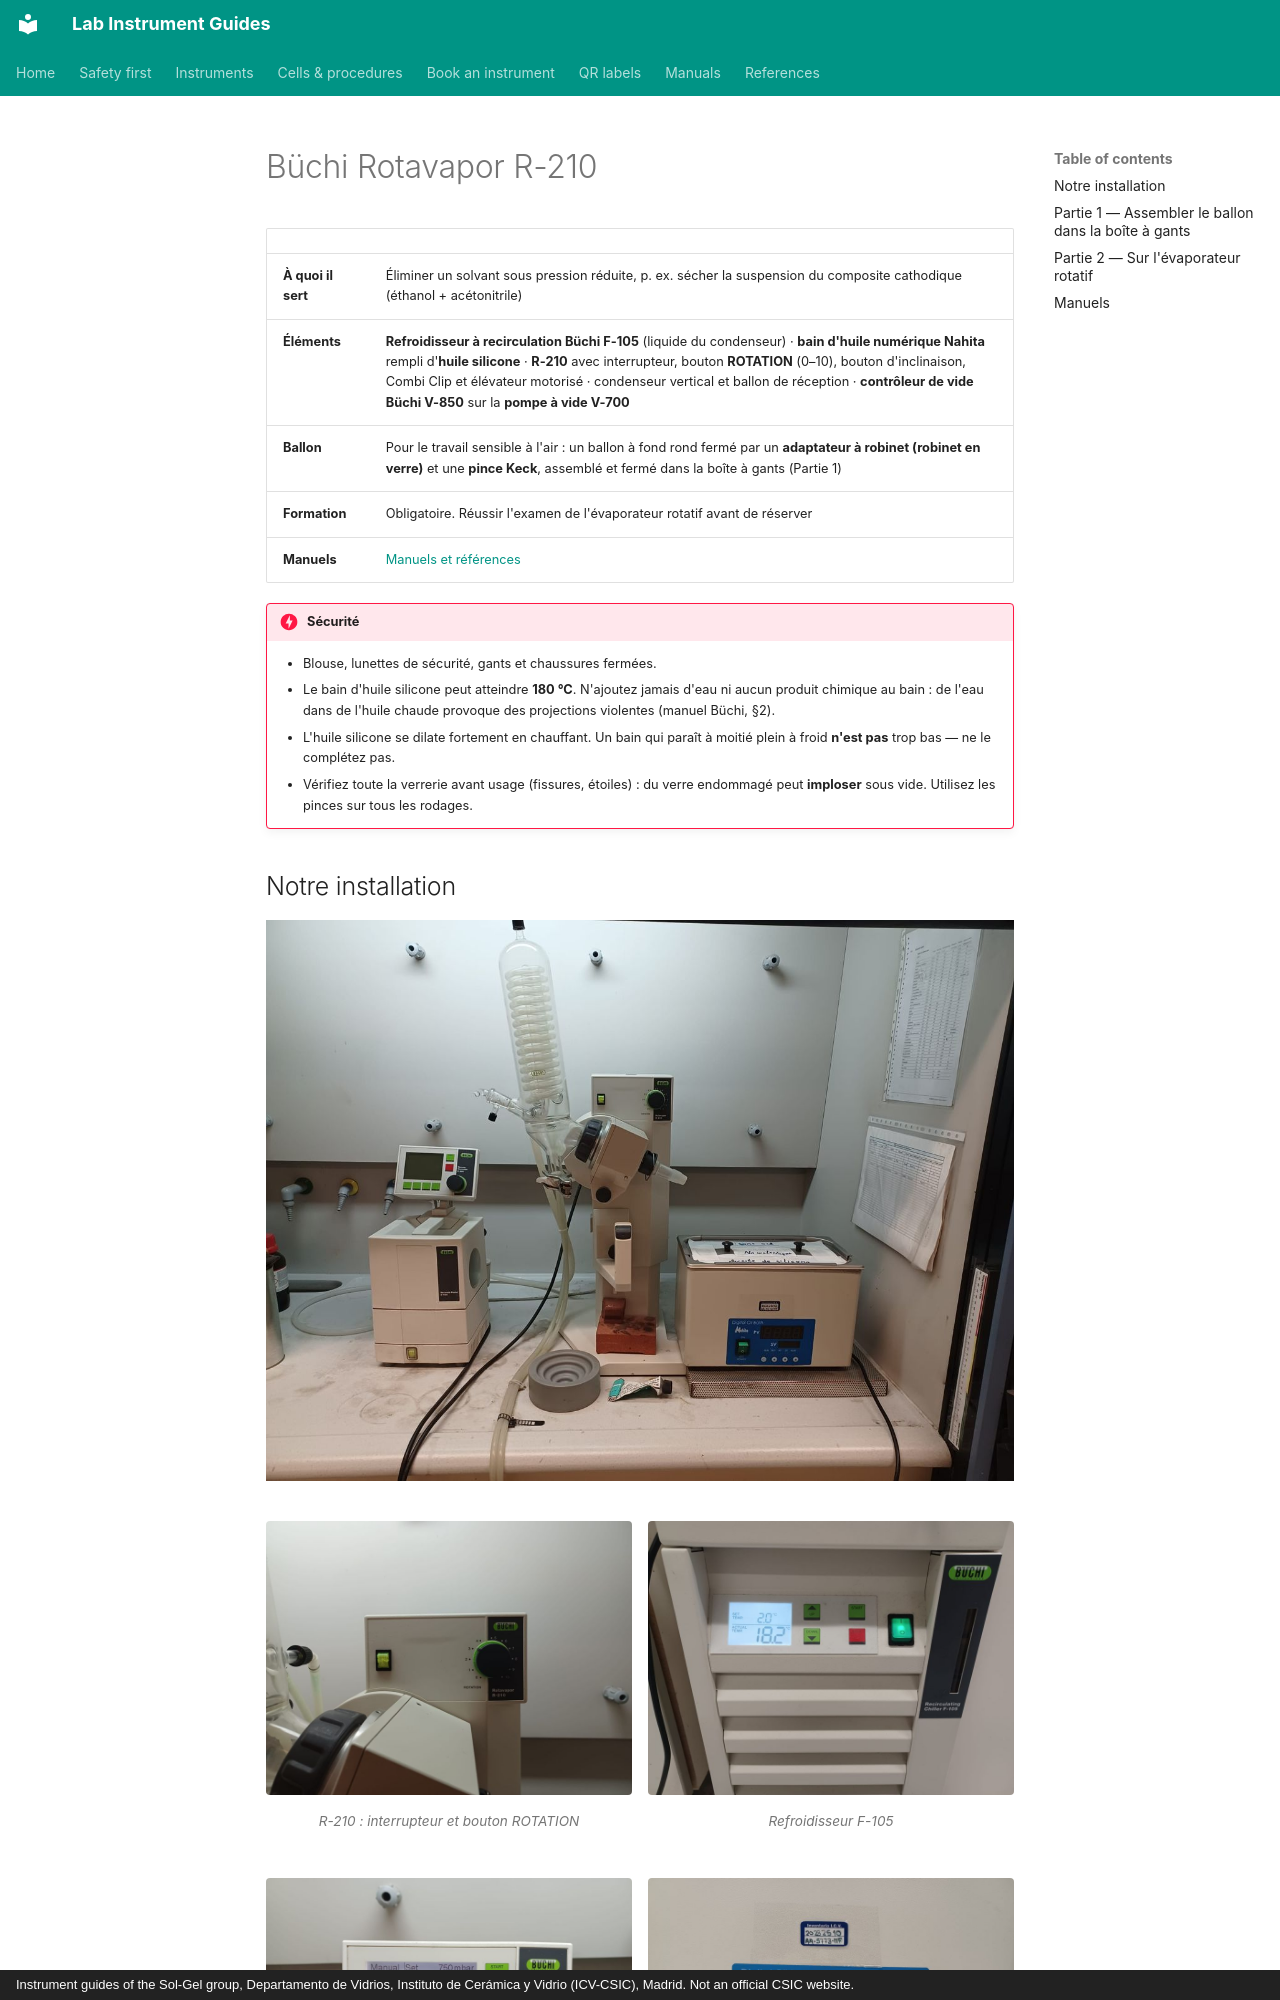

repository: zacharyslate/lab-guides · page: instruments/rotavapor.fr/index.html · generator: mkdocs · copyright: Instrument guides of the Sol-Gel group, Departamento de Vidrios, Instituto de Cerámica y Vidrio (ICV-CSIC), Madrid. Not an official CSIC website.

---
title: Büchi Rotavapor R-210
description: Comment assembler un ballon d'évaporation étanche dans la boîte à gants et sécher une suspension sensible à l'air sur le Büchi Rotavapor R-210 avec refroidisseur et contrôleur de vide.
translation: machine
---

# Büchi Rotavapor R-210

<div class="facts" markdown>

| | |
|---|---|
| **À quoi il sert** | Éliminer un solvant sous pression réduite, p. ex. sécher la suspension du composite cathodique (éthanol + acétonitrile) |
| **Éléments** | **Refroidisseur à recirculation Büchi F-105** (liquide du condenseur) · **bain d'huile numérique Nahita** rempli d'**huile silicone** · **R-210** avec interrupteur, bouton **ROTATION** (0–10), bouton d'inclinaison, Combi Clip et élévateur motorisé · condenseur vertical et ballon de réception · **contrôleur de vide Büchi V-850** sur la **pompe à vide V-700** |
| **Ballon** | Pour le travail sensible à l'air : un ballon à fond rond fermé par un **adaptateur à robinet (robinet en verre)** et une **pince Keck**, assemblé et fermé dans la boîte à gants (Partie 1) |
| **Formation** | Obligatoire. Réussir l'examen de l'évaporateur rotatif avant de réserver |
| **Manuels** | [Manuels et références](../manuals.md#rotavapor) |

</div>

!!! danger "Sécurité"
    - Blouse, lunettes de sécurité, gants et chaussures fermées.
    - Le bain d'huile silicone peut atteindre **180 °C**. N'ajoutez jamais d'eau ni aucun produit chimique au bain : de l'eau dans de l'huile chaude provoque des projections violentes (manuel Büchi, §2).
    - L'huile silicone se dilate fortement en chauffant. Un bain qui paraît à moitié plein à froid **n'est pas** trop bas — ne le complétez pas.
    - Vérifiez toute la verrerie avant usage (fissures, étoiles) : du verre endommagé peut **imploser** sous vide. Utilisez les pinces sur tous les rodages.

## Notre installation { #our-set-up }

![L'installation sous la hotte : V-850 sur la pompe V-700, condenseur, R-210, bain d'huile Nahita](../assets/img/rv-setup.jpg){ loading=lazy }

<div class="photo-grid" markdown>

<figure markdown>
![R-210 : interrupteur et bouton ROTATION](../assets/img/rv-r210.jpg){ loading=lazy }
<figcaption>R-210 : interrupteur et bouton ROTATION</figcaption>
</figure>

<figure markdown>
![Refroidisseur F-105](../assets/img/rv-chiller.jpg){ loading=lazy }
<figcaption>Refroidisseur F-105</figcaption>
</figure>

<figure markdown>
![Contrôleur de vide V-850 (Manual)](../assets/img/rv-v850.jpg){ loading=lazy }
<figcaption>Contrôleur de vide V-850 (Manual)</figcaption>
</figure>

<figure markdown>
![Bain d'huile numérique Nahita : PV = réel, SV = consigne](../assets/img/rv-bath.jpg){ loading=lazy }
<figcaption>Bain d'huile numérique Nahita : PV = réel, SV = consigne</figcaption>
</figure>

</div>
